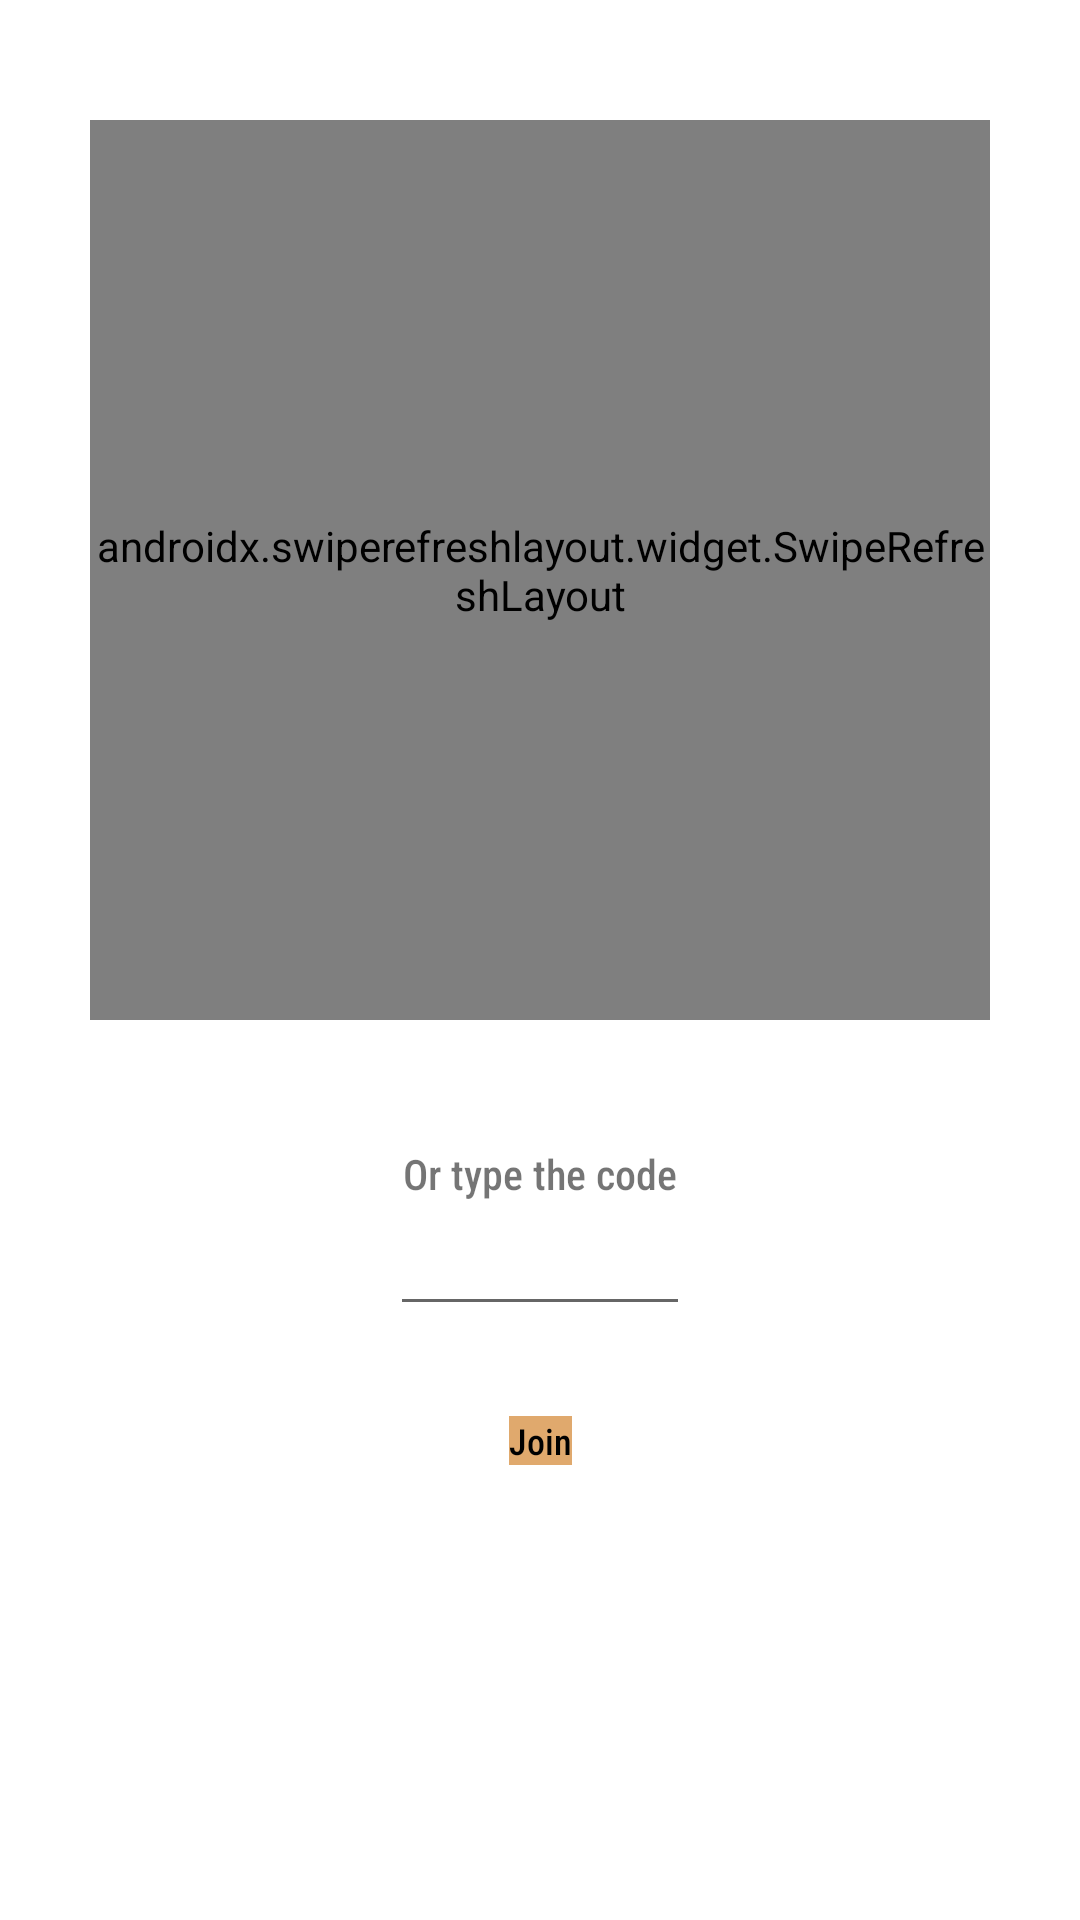

Android layout source for this screen:
<!-- AndroidManifest.xml: application theme Theme.VoteR -->
<!-- res/layout/fragment_join_vote.xml -->
<?xml version="1.0" encoding="utf-8"?>
<androidx.constraintlayout.widget.ConstraintLayout xmlns:android="http://schemas.android.com/apk/res/android"
    xmlns:app="http://schemas.android.com/apk/res-auto"
    xmlns:tools="http://schemas.android.com/tools"
    android:layout_width="match_parent"
    android:layout_height="match_parent"
    tools:context=".fragments.JoinVoteFragment">

    <EditText
        android:id="@+id/etCode"
        android:layout_width="100dp"
        android:layout_height="wrap_content"
        android:layout_marginVertical="@dimen/large_vertical_margin"
        android:inputType="numberDecimal"
        android:textAlignment="center"
        app:layout_constraintBottom_toTopOf="@+id/btnJoin"
        app:layout_constraintEnd_toEndOf="parent"
        app:layout_constraintStart_toStartOf="parent" />

    <androidx.constraintlayout.widget.Guideline
        android:id="@+id/gl1"
        android:layout_width="wrap_content"
        android:layout_height="wrap_content"
        android:orientation="horizontal"
        app:layout_constraintGuide_percent="0.25" />

    <androidx.constraintlayout.widget.Guideline
        android:id="@+id/gl2"
        android:layout_width="wrap_content"
        android:layout_height="wrap_content"
        android:orientation="horizontal"
        app:layout_constraintGuide_percent="0.75" />

    <Button
        android:id="@+id/btnJoin"
        android:layout_width="wrap_content"
        android:layout_height="wrap_content"
        android:text="@string/join"
        app:layout_constraintBottom_toTopOf="@+id/gl2"
        app:layout_constraintEnd_toEndOf="parent"
        app:layout_constraintStart_toStartOf="parent"
        app:layout_constraintTop_toTopOf="@+id/gl2" />

    <TextView
        android:id="@+id/tvOrTypeTheCode"
        android:layout_width="wrap_content"
        android:layout_height="wrap_content"
        android:text="@string/or_type_the_code"
        app:layout_constraintBottom_toTopOf="@+id/etCode"
        app:layout_constraintEnd_toEndOf="@+id/etCode"
        app:layout_constraintStart_toStartOf="@+id/etCode" />


    <androidx.swiperefreshlayout.widget.SwipeRefreshLayout
        android:id="@+id/swipeRefresh"
        android:layout_width="match_parent"
        android:layout_height="300dp"
        android:layout_marginHorizontal="@dimen/large_horizontal_margin"
        android:layout_marginTop="@dimen/xxl_margin"
        app:layout_constraintEnd_toEndOf="parent"
        app:layout_constraintStart_toStartOf="parent"
        app:layout_constraintTop_toTopOf="parent">

        <androidx.recyclerview.widget.RecyclerView
            android:id="@+id/rvVote"
            android:layout_width="match_parent"
            android:layout_height="match_parent"
            app:layoutManager="androidx.recyclerview.widget.LinearLayoutManager"
            app:layout_constraintEnd_toEndOf="parent"
            app:layout_constraintStart_toStartOf="parent"
            app:layout_constraintTop_toTopOf="parent" />
    </androidx.swiperefreshlayout.widget.SwipeRefreshLayout>

</androidx.constraintlayout.widget.ConstraintLayout>
<!-- resources referenced by this layout -->
<resources>
  <dimen name="large_horizontal_margin">30dp</dimen>
  <dimen name="large_vertical_margin">30dp</dimen>
  <dimen name="xxl_margin">40dp</dimen>
  <string name="join">Join</string>
  <string name="or_type_the_code">Or type the code</string>
  <style name="Theme.VoteR" parent="Theme.MaterialComponents.DayNight.DarkActionBar">
          
          <item name="colorPrimary">@color/primaryColor</item>
          <item name="colorPrimaryVariant">@color/primaryLightColor</item>
          <item name="colorOnPrimary">@color/primaryTextColor</item>
          
          <item name="colorSecondary">@color/secondaryColor</item>
          <item name="colorOnSecondary">@color/secondaryTextColor</item>
          
          <item name="android:statusBarColor" tools:targetApi="l">?attr/colorPrimaryVariant</item>
          
          <item name="fontFamily">sans-serif-condensed-medium</item>
          <item name="buttonStyle">@style/Theme.VoteR.Button</item>
          <item name="android:textViewStyle">@style/Theme.VoteR.TextViewStyle</item>
      </style>
  <color name="primaryColor">#201e20</color>
  <color name="primaryLightColor">#474547</color>
  <color name="primaryTextColor">#ffffff</color>
  <color name="secondaryColor">#e0a96d</color>
  <color name="secondaryTextColor">#000000</color>
  <style name="Theme.VoteR.Button" parent="@android:style/Widget.Button">
          <item name="android:bottomLeftRadius">5dp</item>
          <item name="android:textSize">12sp</item>
          <item name="android:background">@color/secondaryColor</item>
          <item name="android:textColor">@color/secondaryTextColor</item>
      </style>
  <style name="Theme.VoteR.TextViewStyle" parent="Widget.AppCompat.TextView">
          <item name="backgroundColor">@color/primaryLightColor</item>
      </style>
</resources>
